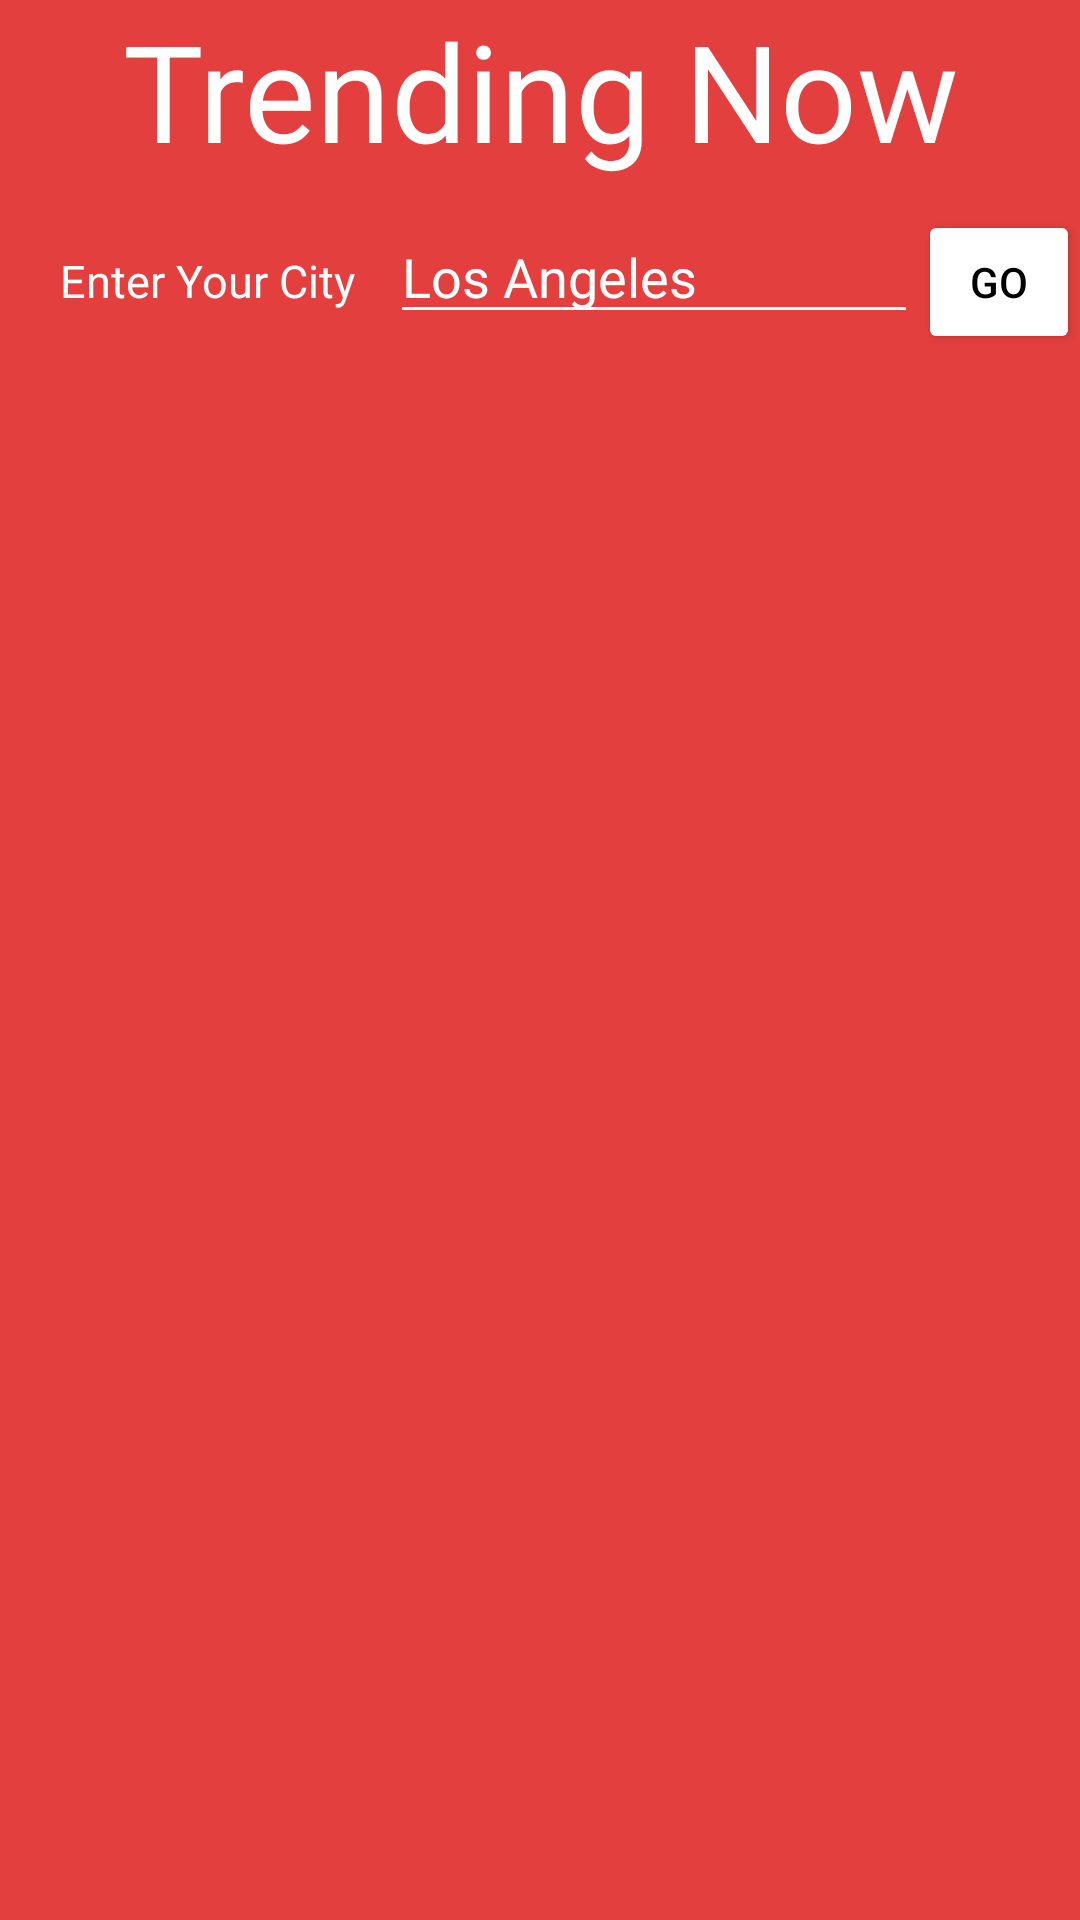

Reconstruct the res/layout file that produces this screen, plus the resources it refers to.
<!-- AndroidManifest.xml: activity theme AppTheme.Dark -->
<!-- res/layout/activity_trending.xml -->
<?xml version="1.0" encoding="utf-8"?>
<RelativeLayout xmlns:android="http://schemas.android.com/apk/res/android"
    xmlns:tools="http://schemas.android.com/tools"
    android:id="@+id/activity_trending"
    android:layout_width="match_parent"
    android:layout_height="match_parent"
    tools:context="com.finalproject.bitelyapp.TrendingActivity"
    android:orientation="vertical">

    <LinearLayout
        android:orientation="vertical"
        android:layout_width="match_parent"
        android:layout_height="match_parent"
        android:layout_alignParentTop="true"
        android:layout_alignParentLeft="true"
        android:layout_alignParentStart="true">

        <TextView
            android:text="Trending Now"
            android:layout_width="match_parent"
            android:layout_height="wrap_content"
            android:id="@+id/trending_text_view"
            android:gravity="center"
            android:textSize="45sp"
            android:paddingBottom="10dp"
            android:textColor="@color/white"/>

        <LinearLayout
            android:orientation="horizontal"
            android:layout_width="match_parent"
            android:layout_height="wrap_content">

            <TextView
                android:text="Enter Your City"
                android:layout_width="130dp"
                android:layout_height="wrap_content"
                android:id="@+id/location_label"
                android:paddingLeft="20dp"
                android:textColor="@color/white"
                android:textSize="15sp" />

            <EditText
                android:layout_width="wrap_content"
                android:layout_height="wrap_content"
                android:inputType="textPersonName"
                android:text="Los Angeles"
                android:ems="10"
                android:id="@+id/city_textfield"
                android:layout_weight="1"
                android:focusable="true"
                android:focusableInTouchMode="true" />

            <Button
                android:text="GO"
                android:layout_width="wrap_content"
                android:layout_height="wrap_content"
                android:textColor="@color/black"
                android:id="@+id/search_button"
                android:layout_weight="1" />
        </LinearLayout>

        <ListView
            android:id="@+id/trending_list"
            android:layout_width="fill_parent"
            android:layout_height="wrap_content"
            android:layout_marginBottom="10dp"
            android:layout_marginTop="5dp"
            android:background="@android:color/transparent"
            android:cacheColorHint="@android:color/transparent"
            android:divider="#CCCCCC"
            android:dividerHeight="1dp"
            android:layout_weight="0.54" />

    </LinearLayout>
</RelativeLayout>
<!-- resources referenced by this layout -->
<resources>
  <color name="black">#000000</color>
  <color name="white">#FFFFFF</color>
  <style name="AppTheme.Dark" parent="Theme.AppCompat.NoActionBar">
  
          <item name="colorPrimary">@color/primary</item>
          <item name="colorPrimaryDark">@color/primary_dark</item>
          <item name="colorAccent">@color/accent</item>
  
          <item name="android:windowBackground">@color/primary</item>
  
          <item name="colorControlNormal">@color/white</item>
          <item name="colorControlActivated">@color/white</item>
          <item name="colorControlHighlight">@color/white</item>
          <item name="android:textColorHint">@color/iron</item>
  
          <item name="colorButtonNormal">@color/white</item>
      </style>
  <color name="primary">#E43F3F</color>
  <color name="primary_dark">#E12929</color>
  <color name="accent">#FFFFFF</color>
  <color name="iron">#CCCCCC</color>
</resources>
